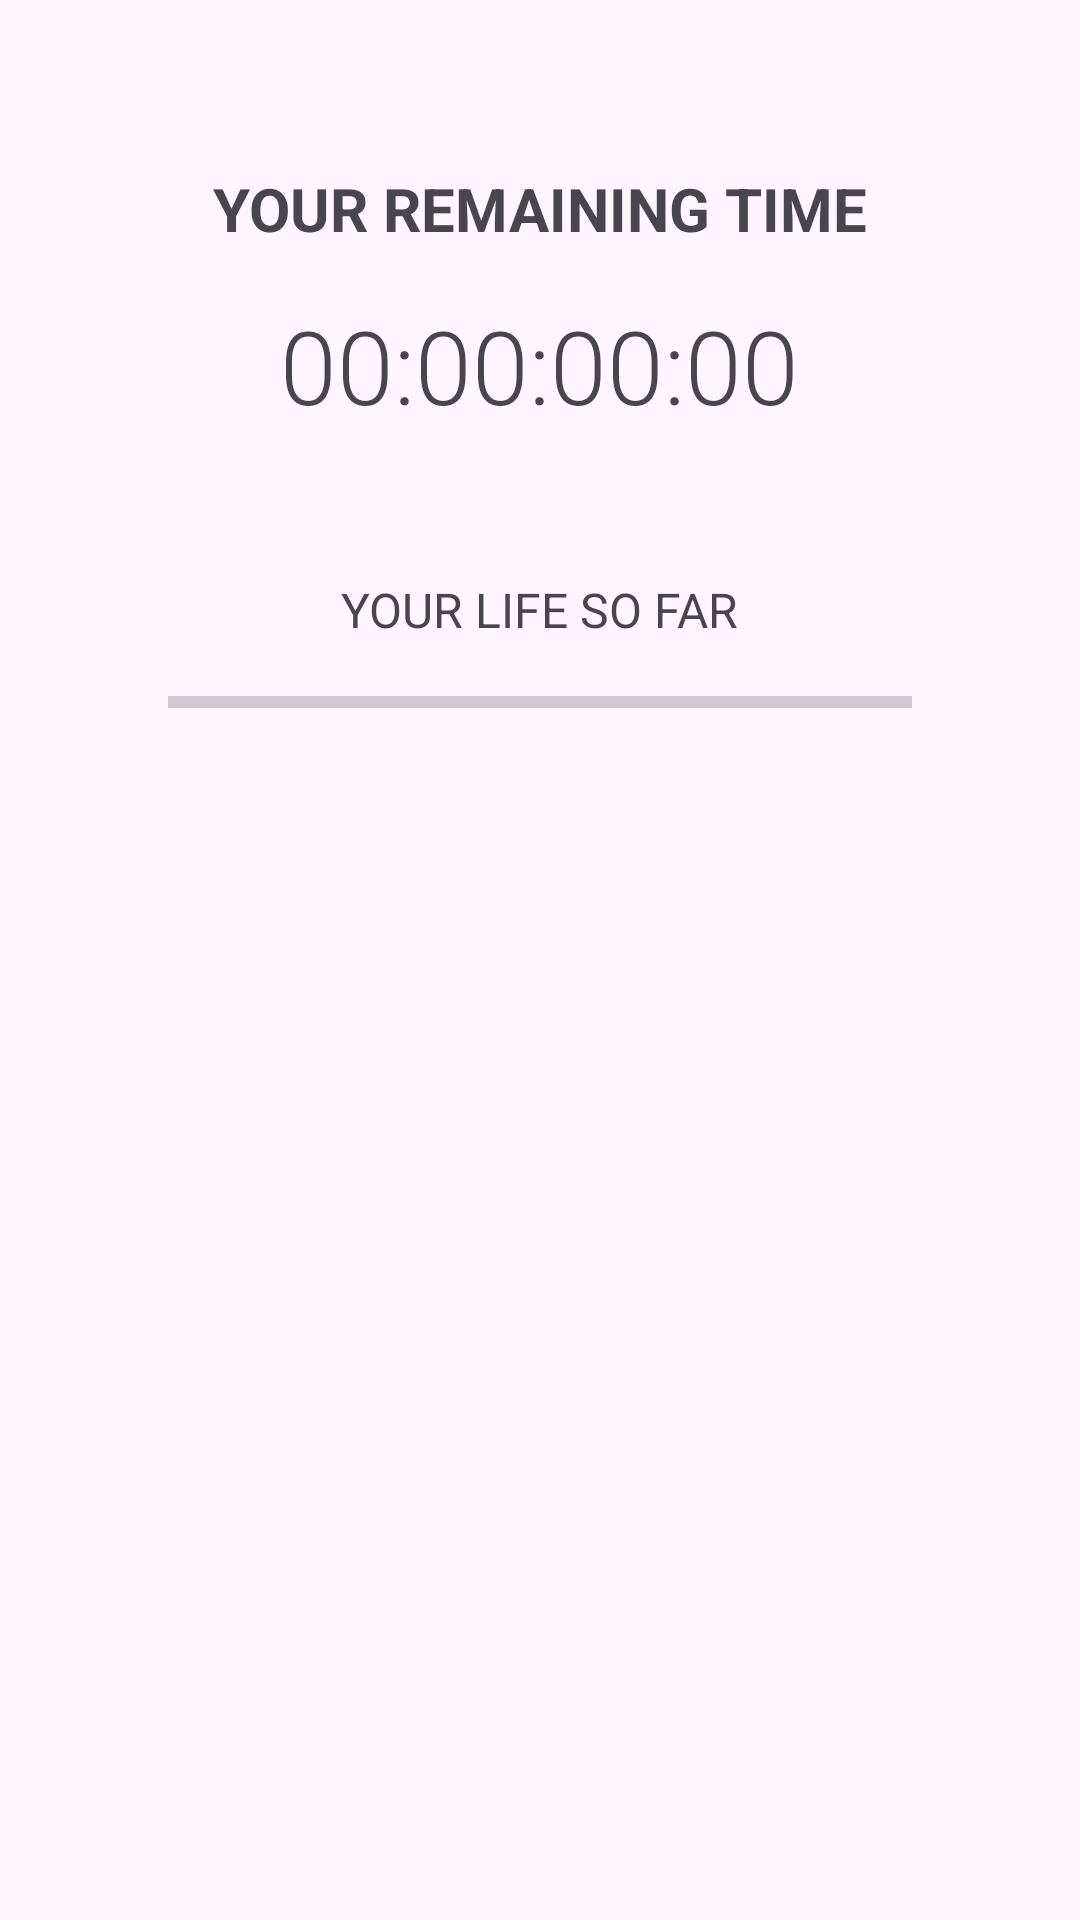

Here is an Android app screen rendered from its layout file. Give the layout XML and the strings, colors and styles it references.
<!-- AndroidManifest.xml: application theme Theme.TheDeadCalendar -->
<!-- res/layout/fragment_timer.xml -->
<?xml version="1.0" encoding="utf-8"?>
<LinearLayout xmlns:android="http://schemas.android.com/apk/res/android"
    xmlns:tools="http://schemas.android.com/tools"
    android:id="@+id/dashboard"
    android:layout_width="match_parent"
    android:layout_height="match_parent"
    android:orientation="vertical"
    android:gravity="center_horizontal"
    android:padding="24dp"
    tools:context=".TimerFragment">

    <TextView
        android:layout_width="wrap_content"
        android:layout_height="wrap_content"
        android:text="@string/timer_title"
        android:textSize="20sp"
        android:textStyle="bold"
        android:layout_marginTop="32dp"
        android:layout_marginBottom="16dp"/>

    <TextView
        android:id="@+id/tvCountdown"
        android:layout_width="wrap_content"
        android:layout_height="wrap_content"
        android:fontFamily="sans-serif-light"
        android:text="00:00:00:00"
        android:textSize="34sp"
        android:layout_marginBottom="48dp"/>

    <TextView
        android:layout_width="wrap_content"
        android:layout_height="wrap_content"
        android:text="@string/timer_subtitle"
        android:textSize="16sp"
        android:layout_marginBottom="12dp"/>

    <ProgressBar
        android:id="@+id/progressLife"
        style="?android:attr/progressBarStyleHorizontal"
        android:layout_width="match_parent"
        android:layout_height="wrap_content"
        android:max="100"
        android:progress="0"
        android:layout_marginLeft="32dp"
        android:layout_marginRight="32dp"
        android:layout_marginBottom="8dp"/>

    <TextView
        android:id="@+id/tvLifeSoFar"
        android:layout_width="wrap_content"
        android:layout_height="wrap_content"
        android:textSize="16sp"
        android:fontFamily="sans-serif-light"
        tools:text="25 years, 3 months, 10 days"/>

</LinearLayout>
<!-- resources referenced by this layout -->
<resources>
  <string name="timer_subtitle">YOUR LIFE SO FAR</string>
  <string name="timer_title">YOUR REMAINING TIME</string>
  <style name="Theme.TheDeadCalendar" parent="Base.Theme.TheDeadCalendar" />
  <style name="Base.Theme.TheDeadCalendar" parent="Theme.Material3.DayNight.NoActionBar">
          
          
      </style>
</resources>
